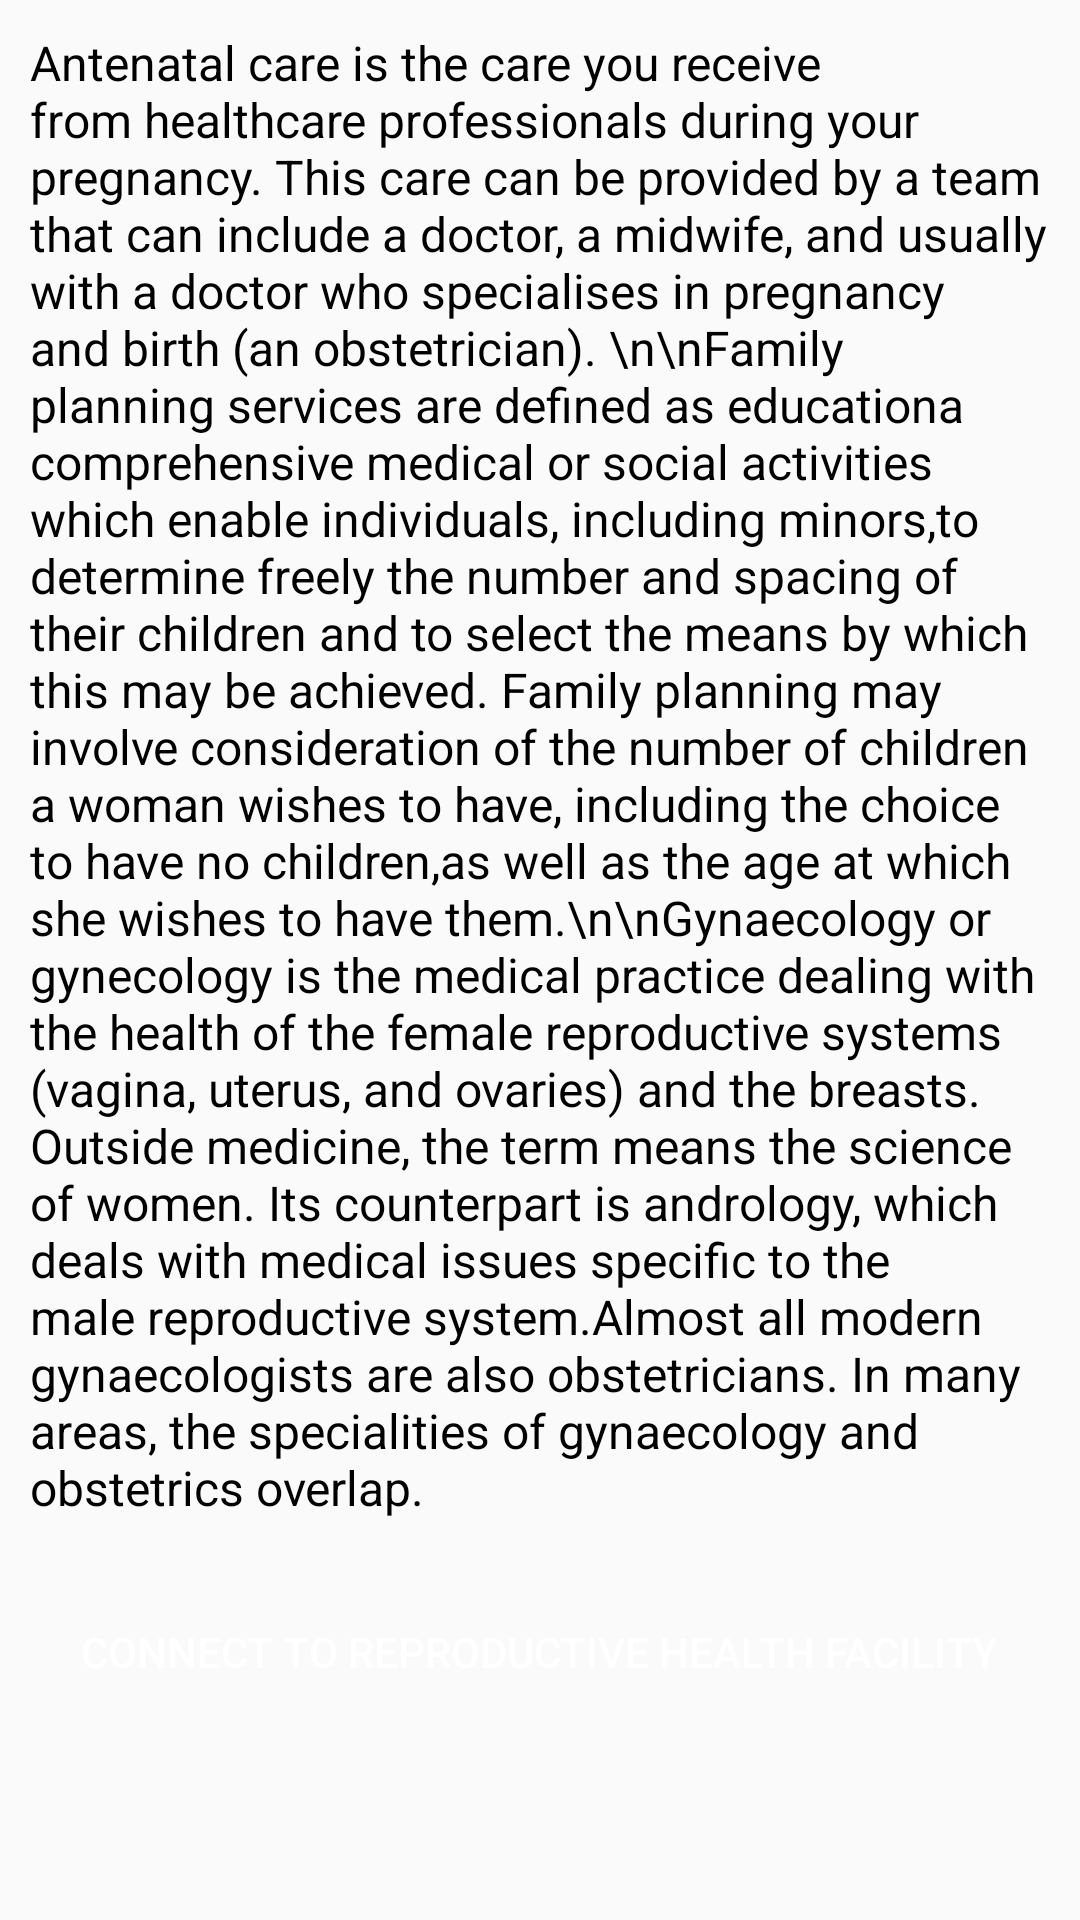

Write the Android layout XML for this screen, with the resource values it uses.
<!-- AndroidManifest.xml: application theme AppTheme -->
<!-- res/layout/activity_help.xml -->
<?xml version="1.0" encoding="utf-8"?>
<android.support.v4.widget.NestedScrollView xmlns:android="http://schemas.android.com/apk/res/android"
    xmlns:app="http://schemas.android.com/apk/res-auto"
    xmlns:tools="http://schemas.android.com/tools"
    android:layout_width="match_parent"
    android:layout_height="match_parent"
    android:fillViewport="true"
    app:layout_behavior="@string/appbar_scrolling_view_behavior"
    tools:context=".HelpActivity"
    tools:showIn="@layout/app_bar_main">

    <RelativeLayout
        android:layout_width="match_parent"
        android:layout_height="match_parent">

        <TextView
            android:id="@+id/tv_intro"
            android:layout_alignParentTop="true"
            android:layout_margin="10dp"
            android:layout_width="wrap_content"
            android:textSize="16sp"
            android:textColor="@android:color/black"
            android:text="Antenatal care is the care you receive from healthcare professionals during your pregnancy. This care can be provided by a team that can include a doctor, a midwife, and usually with a doctor who specialises in pregnancy and birth (an obstetrician). \n\nFamily planning services are defined as educationa comprehensive medical or social activities which enable individuals, including minors,to determine freely the number and spacing of their children and to select the means by which this may be achieved. Family planning may involve consideration of the number of children a woman wishes to have, including the choice to have no children,as well as the age at which she wishes to have them.\n\nGynaecology or gynecology is the medical practice dealing with the health of the female reproductive systems (vagina, uterus, and ovaries) and the breasts. Outside medicine, the term means the science of women. Its counterpart is andrology, which deals with medical issues specific to the male reproductive system.Almost all modern gynaecologists are also obstetricians. In many areas, the specialities of gynaecology and obstetrics overlap."
            android:layout_height="wrap_content" />

        <Button
            android:id="@+id/btn_connect"
            android:layout_width="wrap_content"
            android:layout_height="wrap_content"
            android:layout_below="@+id/tv_intro"
            android:layout_centerHorizontal="true"
            android:layout_margin="10dp"
            android:background="@drawable/button_shape"
            android:paddingHorizontal="10dp"
            android:layout_marginBottom="20dp"
            android:text="CONNECT TO REPRODUCTIVE HEALTH FACILITY"
            android:textColor="@android:color/white" />

    </RelativeLayout>

</android.support.v4.widget.NestedScrollView>
<!-- resources referenced by this layout -->
<resources>
  <style name="AppTheme" parent="Theme.AppCompat.Light.DarkActionBar">
          
          <item name="colorPrimary">@color/colorPrimary</item>
          <item name="colorPrimaryDark">@color/colorPrimaryDark</item>
          <item name="colorAccent">@color/colorAccent</item>
          <item name="android:textColorHint">@color/colorAccent</item>
          <item name="colorControlNormal">@color/colorAccent</item>
          <item name="colorControlActivated">@color/colorAccent</item>
      </style>
  <color name="colorPrimary">#13695e</color>
  <color name="colorPrimaryDark">#052622</color>
  <color name="colorAccent">#ffffff</color>
</resources>
